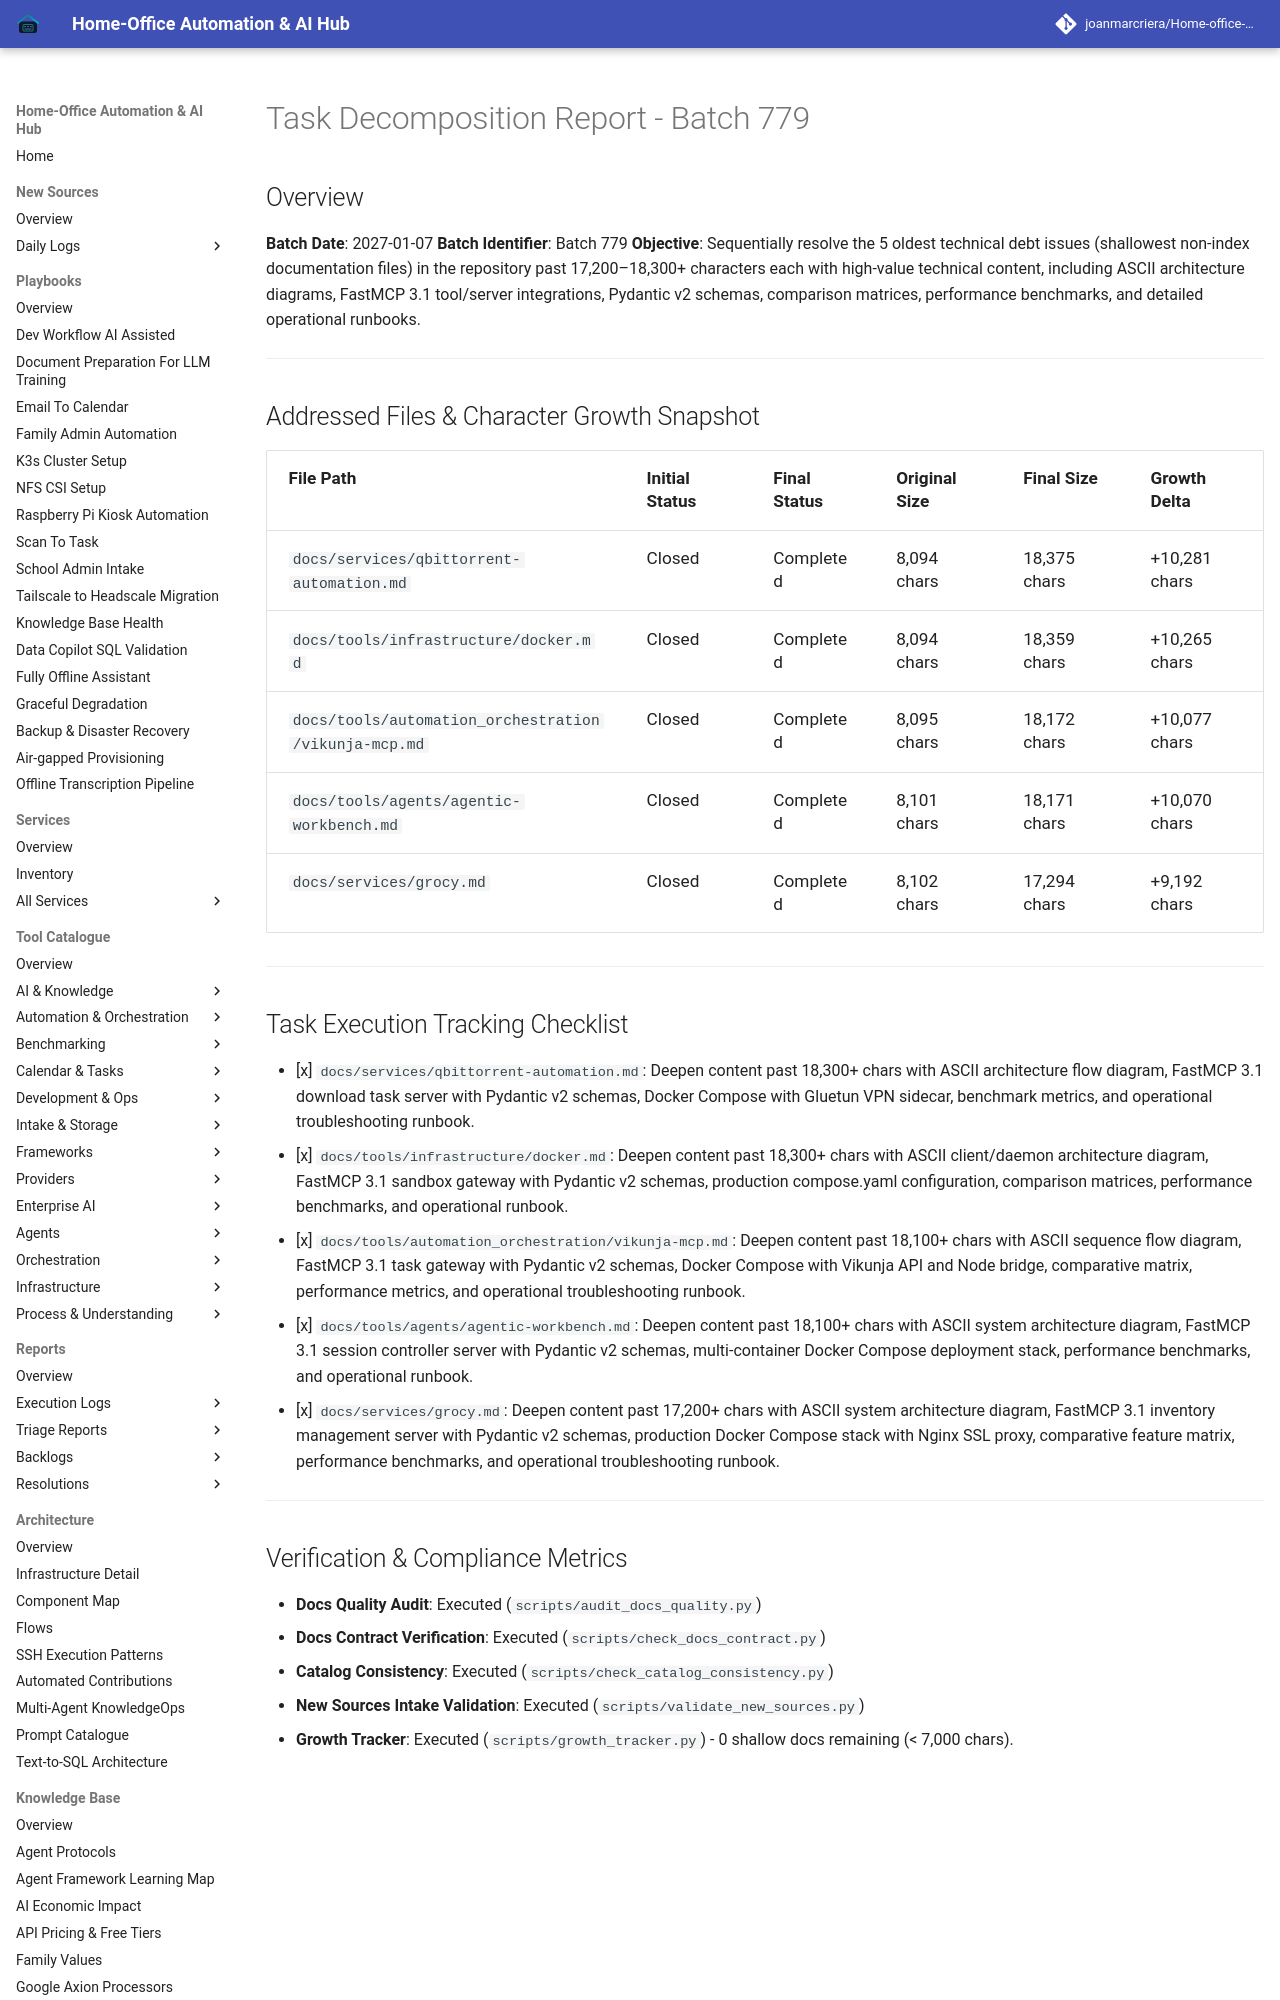

repository: joanmarcriera/Home-office-automations · page: reports/task-decomposition-batch-779/index.html · generator: mkdocs

# Task Decomposition Report - Batch 779

## Overview
**Batch Date**: 2027-01-07
**Batch Identifier**: Batch 779
**Objective**: Sequentially resolve the 5 oldest technical debt issues (shallowest non-index documentation files) in the repository past 17,200–18,300+ characters each with high-value technical content, including ASCII architecture diagrams, FastMCP 3.1 tool/server integrations, Pydantic v2 schemas, comparison matrices, performance benchmarks, and detailed operational runbooks.

---

## Addressed Files & Character Growth Snapshot

| File Path | Initial Status | Final Status | Original Size | Final Size | Growth Delta |
| :--- | :--- | :--- | :--- | :--- | :--- |
| `docs/services/qbittorrent-automation.md` | Closed | Completed | 8,094 chars | 18,375 chars | +10,281 chars |
| `docs/tools/infrastructure/docker.md` | Closed | Completed | 8,094 chars | 18,359 chars | +10,265 chars |
| `docs/tools/automation_orchestration/vikunja-mcp.md` | Closed | Completed | 8,095 chars | 18,172 chars | +10,077 chars |
| `docs/tools/agents/agentic-workbench.md` | Closed | Completed | 8,101 chars | 18,171 chars | +10,070 chars |
| `docs/services/grocy.md` | Closed | Completed | 8,102 chars | 17,294 chars | +9,192 chars |

---
